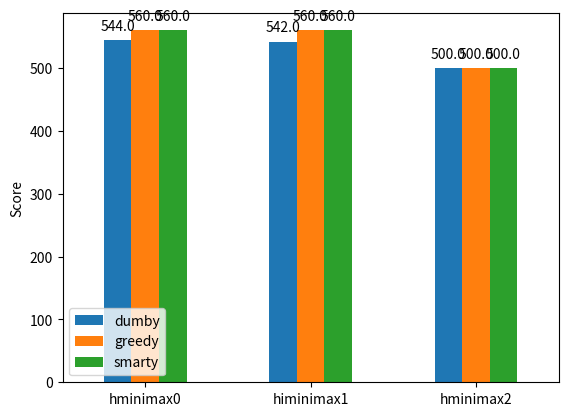

Source code (Python):
import numpy as np
import pandas as pd
import matplotlib.pyplot as plt

dumby = [544, 542, 500]
greedy = [560, 560, 500]
smarty = [560, 560, 500]

index = ['hminimax0', 'himinimax1', 'hminimax2']
df = pd.DataFrame({'dumby': dumby, 'greedy': greedy,
                   'smarty': smarty}, index=index)

ax = df.plot.bar(rot=0)
plt.ylabel('Score')
# plt.ylabel('Computation time')
# plt.ylabel('Number of expanded nodes')


def add_value_labels(ax, spacing=5):
    """Add labels to the end of each bar in a bar chart.

    Arguments:
        ax (matplotlib.axes.Axes): The matplotlib object containing the axes
            of the plot to annotate.
        spacing (int): The distance between the labels and the bars.
    """

    # For each bar: Place a label
    for rect in ax.patches:
        # Get X and Y placement of label from rect.
        y_value = rect.get_height()
        x_value = rect.get_x() + rect.get_width() / 2

        # Number of points between bar and label. Change to your liking.
        space = spacing
        # Vertical alignment for positive values
        va = 'bottom'

        # If value of bar is negative: Place label below bar
        if y_value < 0:
            # Invert space to place label below
            space *= -1
            # Vertically align label at top
            va = 'top'

        # Use Y value as label and format number with one decimal place
        label = "{:.1f}".format(y_value)

        # Create annotation
        ax.annotate(
            label,  # Use `label` as label
            (x_value, y_value),  # Place label at end of the bar
            xytext=(0, space),  # Vertically shift label by `space`
            textcoords="offset points",
            # Interpret `xytext` as offset in points
            ha='center',  # Horizontally center label
            va=va)  # Vertically align label differently for
        # positive and negative values.


# Call the function above. All the magic happens there.
add_value_labels(ax)

plt.show()
